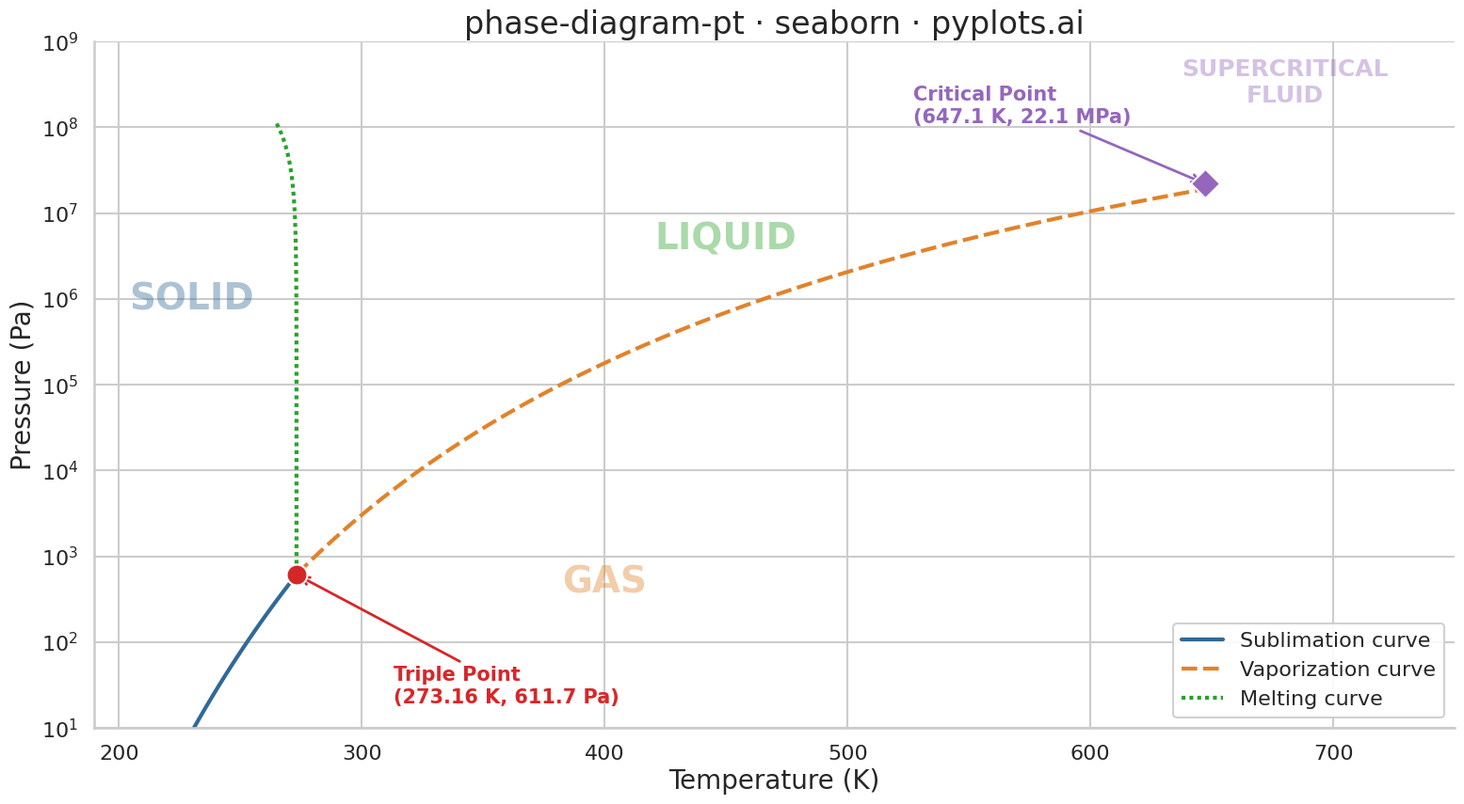

Generate this figure with matplotlib:
""" pyplots.ai
phase-diagram-pt: Thermodynamic Phase Diagram (Pressure-Temperature)
Library: seaborn 0.13.2 | Python 3.14.3
Quality: 90/100 | Created: 2026-03-14
"""

import matplotlib.pyplot as plt
import numpy as np
import pandas as pd
import seaborn as sns


# Data - Water phase diagram (realistic values)
# Triple point: 273.16 K, 611.73 Pa
# Critical point: 647.1 K, 22.064 MPa = 22064000 Pa
triple_T, triple_P = 273.16, 611.73
critical_T, critical_P = 647.1, 22064000.0

# Solid-gas boundary (sublimation curve) - Clausius-Clapeyron approximation
T_solid_gas = np.linspace(200, triple_T, 100)
L_sub = 51059.0
R = 8.314
P_solid_gas = triple_P * np.exp((L_sub / R) * (1 / triple_T - 1 / T_solid_gas))

# Liquid-gas boundary (vaporization curve) - from triple point to critical point
T_liquid_gas = np.linspace(triple_T, critical_T, 100)
L_vap = 40660.0
P_liquid_gas = triple_P * np.exp((L_vap / R) * (1 / triple_T - 1 / T_liquid_gas))

# Solid-liquid boundary (melting curve) - water has negative slope (anomalous)
P_solid_liquid = np.logspace(np.log10(triple_P), np.log10(critical_P * 5), 100)
dT_dP = -7.4e-8
T_solid_liquid = triple_T + dT_dP * (P_solid_liquid - triple_P)

# Build DataFrame for idiomatic seaborn usage
df = pd.concat(
    [
        pd.DataFrame({"Temperature (K)": T_solid_gas, "Pressure (Pa)": P_solid_gas, "Boundary": "Sublimation curve"}),
        pd.DataFrame(
            {"Temperature (K)": T_liquid_gas, "Pressure (Pa)": P_liquid_gas, "Boundary": "Vaporization curve"}
        ),
        pd.DataFrame({"Temperature (K)": T_solid_liquid, "Pressure (Pa)": P_solid_liquid, "Boundary": "Melting curve"}),
    ],
    ignore_index=True,
)

# Seaborn styling
sns.set_context("talk", font_scale=1.2)
sns.set_style("whitegrid", {"grid.alpha": 0.15, "grid.linewidth": 0.8})
palette = sns.color_palette(["#306998", "#E0832B", "#2CA02C"])

# Plot
fig, ax = plt.subplots(figsize=(16, 9))

sns.lineplot(
    data=df,
    x="Temperature (K)",
    y="Pressure (Pa)",
    hue="Boundary",
    style="Boundary",
    palette=palette,
    linewidth=3,
    ax=ax,
)

# Mark triple point and critical point
ax.scatter([triple_T], [triple_P], color="#D62728", s=250, zorder=5, edgecolors="white", linewidth=1.5)
ax.scatter([critical_T], [critical_P], color="#9467BD", s=250, zorder=5, edgecolors="white", linewidth=1.5, marker="D")

ax.annotate(
    "Triple Point\n(273.16 K, 611.7 Pa)",
    xy=(triple_T, triple_P),
    xytext=(triple_T + 40, triple_P * 0.05),
    fontsize=15,
    fontweight="bold",
    color="#D62728",
    arrowprops={"arrowstyle": "->", "color": "#D62728", "lw": 2},
    va="center",
)

ax.annotate(
    "Critical Point\n(647.1 K, 22.1 MPa)",
    xy=(critical_T, critical_P),
    xytext=(critical_T - 120, critical_P * 8),
    fontsize=15,
    fontweight="bold",
    color="#9467BD",
    arrowprops={"arrowstyle": "->", "color": "#9467BD", "lw": 2},
    va="center",
)

# Phase region labels
phase_colors = sns.color_palette(["#306998", "#E0832B", "#2CA02C", "#9467BD"])
ax.text(230, 1e6, "SOLID", fontsize=28, fontweight="bold", color=phase_colors[0], alpha=0.4, ha="center", va="center")
ax.text(400, 5e2, "GAS", fontsize=28, fontweight="bold", color=phase_colors[1], alpha=0.4, ha="center", va="center")
ax.text(450, 5e6, "LIQUID", fontsize=28, fontweight="bold", color=phase_colors[2], alpha=0.4, ha="center", va="center")
ax.text(
    680,
    critical_P * 15,
    "SUPERCRITICAL\nFLUID",
    fontsize=18,
    fontweight="bold",
    color=phase_colors[3],
    alpha=0.4,
    ha="center",
    va="center",
)

# Style
ax.set_yscale("log")
ax.set_xlim(190, 750)
ax.set_ylim(1e1, 1e9)
ax.set_xlabel("Temperature (K)", fontsize=20)
ax.set_ylabel("Pressure (Pa)", fontsize=20)
ax.set_title("phase-diagram-pt · seaborn · pyplots.ai", fontsize=24, fontweight="medium")
ax.tick_params(axis="both", labelsize=16)
sns.despine(ax=ax)
ax.legend(fontsize=16, loc="lower right", framealpha=0.9)

plt.tight_layout()
plt.savefig("plot.png", dpi=300, bbox_inches="tight")
